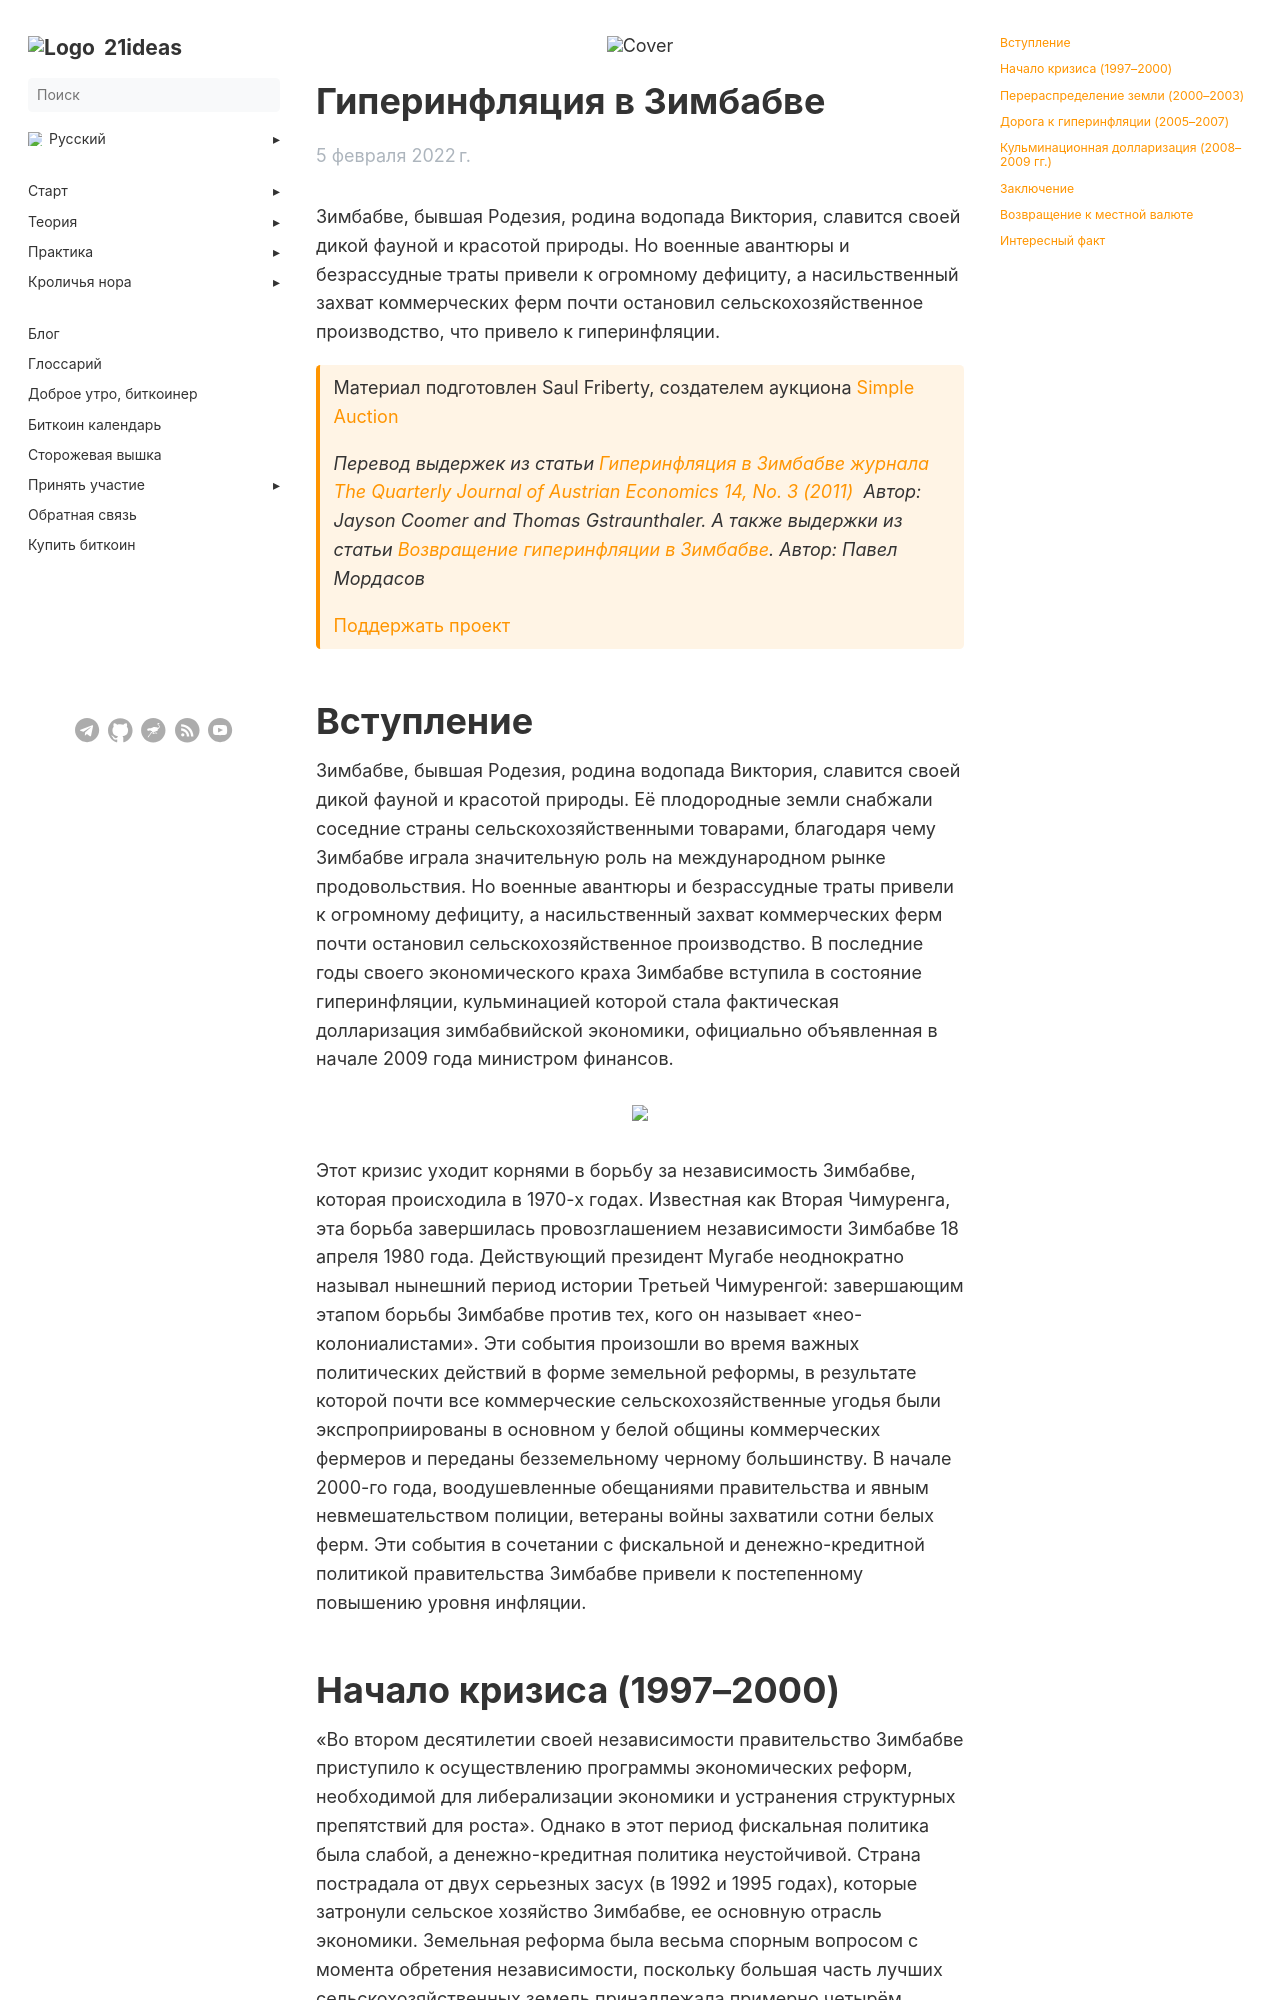

repository: 21ideas-org/21ideas.org · page: posts/giperinflyaciya-v-zimbabve/index.html · generator: jekyll

---
author: "Saul Friberty"
date: 2022-02-05
list_description: "Зимбабве, бывшая Родезия, родина водопада Виктория, славится своей дикой фауной и красотой природы. Но военные авантюры и безрассудные траты привели к огромному дефициту, а насильственный захват коммерческих ферм почти остановил сельскохозяйственное производство, что привело к гиперинфляции."
menu:
  main:
    parent: blog
next: /blog/
prev: /blog/
title: "Гиперинфляция в Зимбабве"
h1: "Гиперинфляция в Зимбабве"
cover: /img/zim-883.jpeg
description: "Зимбабве, бывшая Родезия, родина водопада Виктория, славится своей дикой фауной и красотой природы. Но военные авантюры и безрассудные траты привели к огромному дефициту, а насильственный захват коммерческих ферм почти остановил сельскохозяйственное производство, что привело к гиперинфляции."
aliases: ['/theory-hyperbitcoinization-zimbabwe-hyperinflation']
weight: 10
---

Зимбабве, бывшая Родезия, родина водопада Виктория, славится своей дикой фауной и красотой природы. Но военные авантюры и безрассудные траты привели к огромному дефициту, а насильственный захват коммерческих ферм почти остановил сельскохозяйственное производство, что привело к гиперинфляции.

{{< hint btc >}}
Материал подготовлен Saul Friberty, создателем аукциона [Simple Auction](https://simple-auction.etleneum.com/)

_Перевод выдержек из статьи_ [_Гиперинфляция в Зимбабве журнала The Quarterly Journal of Austrian Economics 14, No. 3 (2011)_](https://cdn.mises.org/qjae14_3_3.pdf)  _Автор: Jayson Coomer and Thomas Gstraunthaler._ _А также выдержки из статьи_ [_Возвращение гиперинфляции в Зимбабве_](https://mises.org/wire/return-hyperinflation-zimbabwe)_._ _Автор: Павел Мордасов_

[Поддержать проект](/contribute/)
{{< /hint >}}

# Вступление

Зимбабве, бывшая Родезия, родина водопада Виктория, славится своей дикой фауной и красотой природы. Её плодородные земли снабжали соседние страны сельскохозяйственными товарами, благодаря чему Зимбабве играла значительную роль на международном рынке продовольствия. Но военные авантюры и безрассудные траты привели к огромному дефициту, а насильственный захват коммерческих ферм почти остановил сельскохозяйственное производство. В последние годы своего экономического краха Зимбабве вступила в состояние гиперинфляции, кульминацией которой стала фактическая долларизация зимбабвийской экономики, официально объявленная в начале 2009 года министром финансов.

{{% image "/img/zim-884.webp" /%}}

Этот кризис уходит корнями в борьбу за независимость Зимбабве, которая происходила в 1970-х годах. Известная как Вторая Чимуренга, эта борьба завершилась провозглашением независимости Зимбабве 18 апреля 1980 года. Действующий президент Мугабе неоднократно называл нынешний период истории Третьей Чимуренгой: завершающим этапом борьбы Зимбабве против тех, кого он называет «нео-колониалистами». Эти события произошли во время важных политических действий в форме земельной реформы, в результате которой почти все коммерческие сельскохозяйственные угодья были экспроприированы в основном у белой общины коммерческих фермеров и переданы безземельному черному большинству. В начале 2000-го года, воодушевленные обещаниями правительства и явным невмешательством полиции, ветераны войны захватили сотни белых ферм. Эти события в сочетании с фискальной и денежно-кредитной политикой правительства Зимбабве привели к постепенному повышению уровня инфляции.
